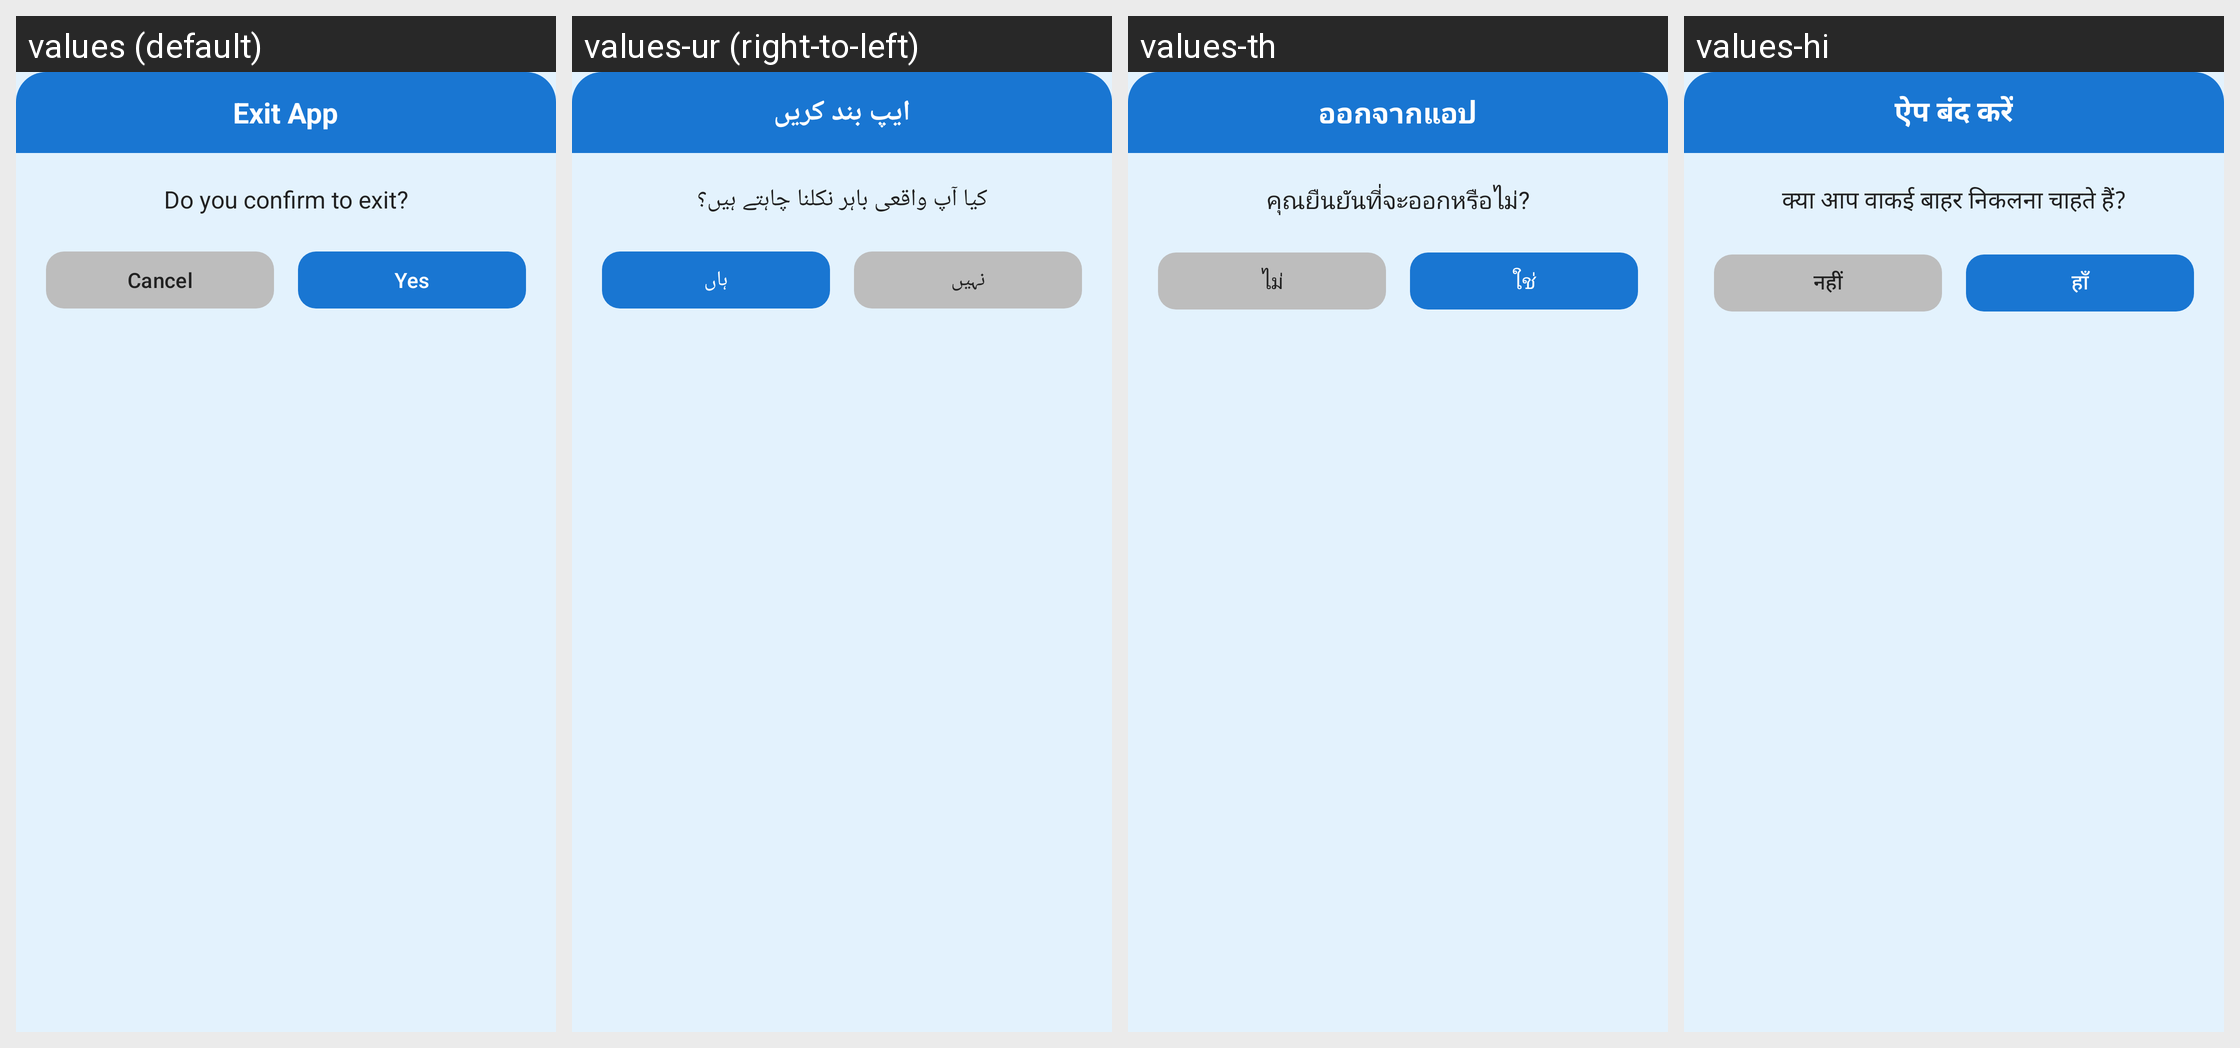

Here is an Android app screen in its default locale and in the app's own translations. Write out the translated-string differences for the strings that appear on this screen.
Android screen res/layout/dialog_exit.xml rendered under 4 locales, left to right: values (default), values-ur (right-to-left), values-th, values-hi. Device: Nexus 5 (rendered at 1080×1920; each locale shown at half size, 540×960, under a caption strip naming it); theme Theme.BluetoothTracker.
Other locales in the repository, not shown: values-ar, values-bg, values-de, values-es, values-fa, values-fi, values-fr, values-hu, values-in, values-it, values-ja, values-ko, values-ms, values-pl, values-pt, values-ro, values-ru, values-sk, values-tr, values-vi.
Strings drawn on this screen, with the default value and each locale's value (text and hints the layout hard-codes, and strings that could not be matched under every locale, appear in the picture but are not listed):

exit_dialog_title
  values: Exit App
  values-ur: ایپ بند کریں
  values-th: ออกจากแอป
  values-hi: ऐप बंद करें

exit_dialog_message
  values: Do you confirm to exit?
  values-ur: کیا آپ واقعی باہر نکلنا چاہتے ہیں؟
  values-th: คุณยืนยันที่จะออกหรือไม่?
  values-hi: क्या आप वाकई बाहर निकलना चाहते हैं?

no
  values: Cancel
  values-ur: نہیں
  values-th: ไม่
  values-hi: नहीं

yes
  values: Yes
  values-ur: ہاں
  values-th: ใช่
  values-hi: हाँ
